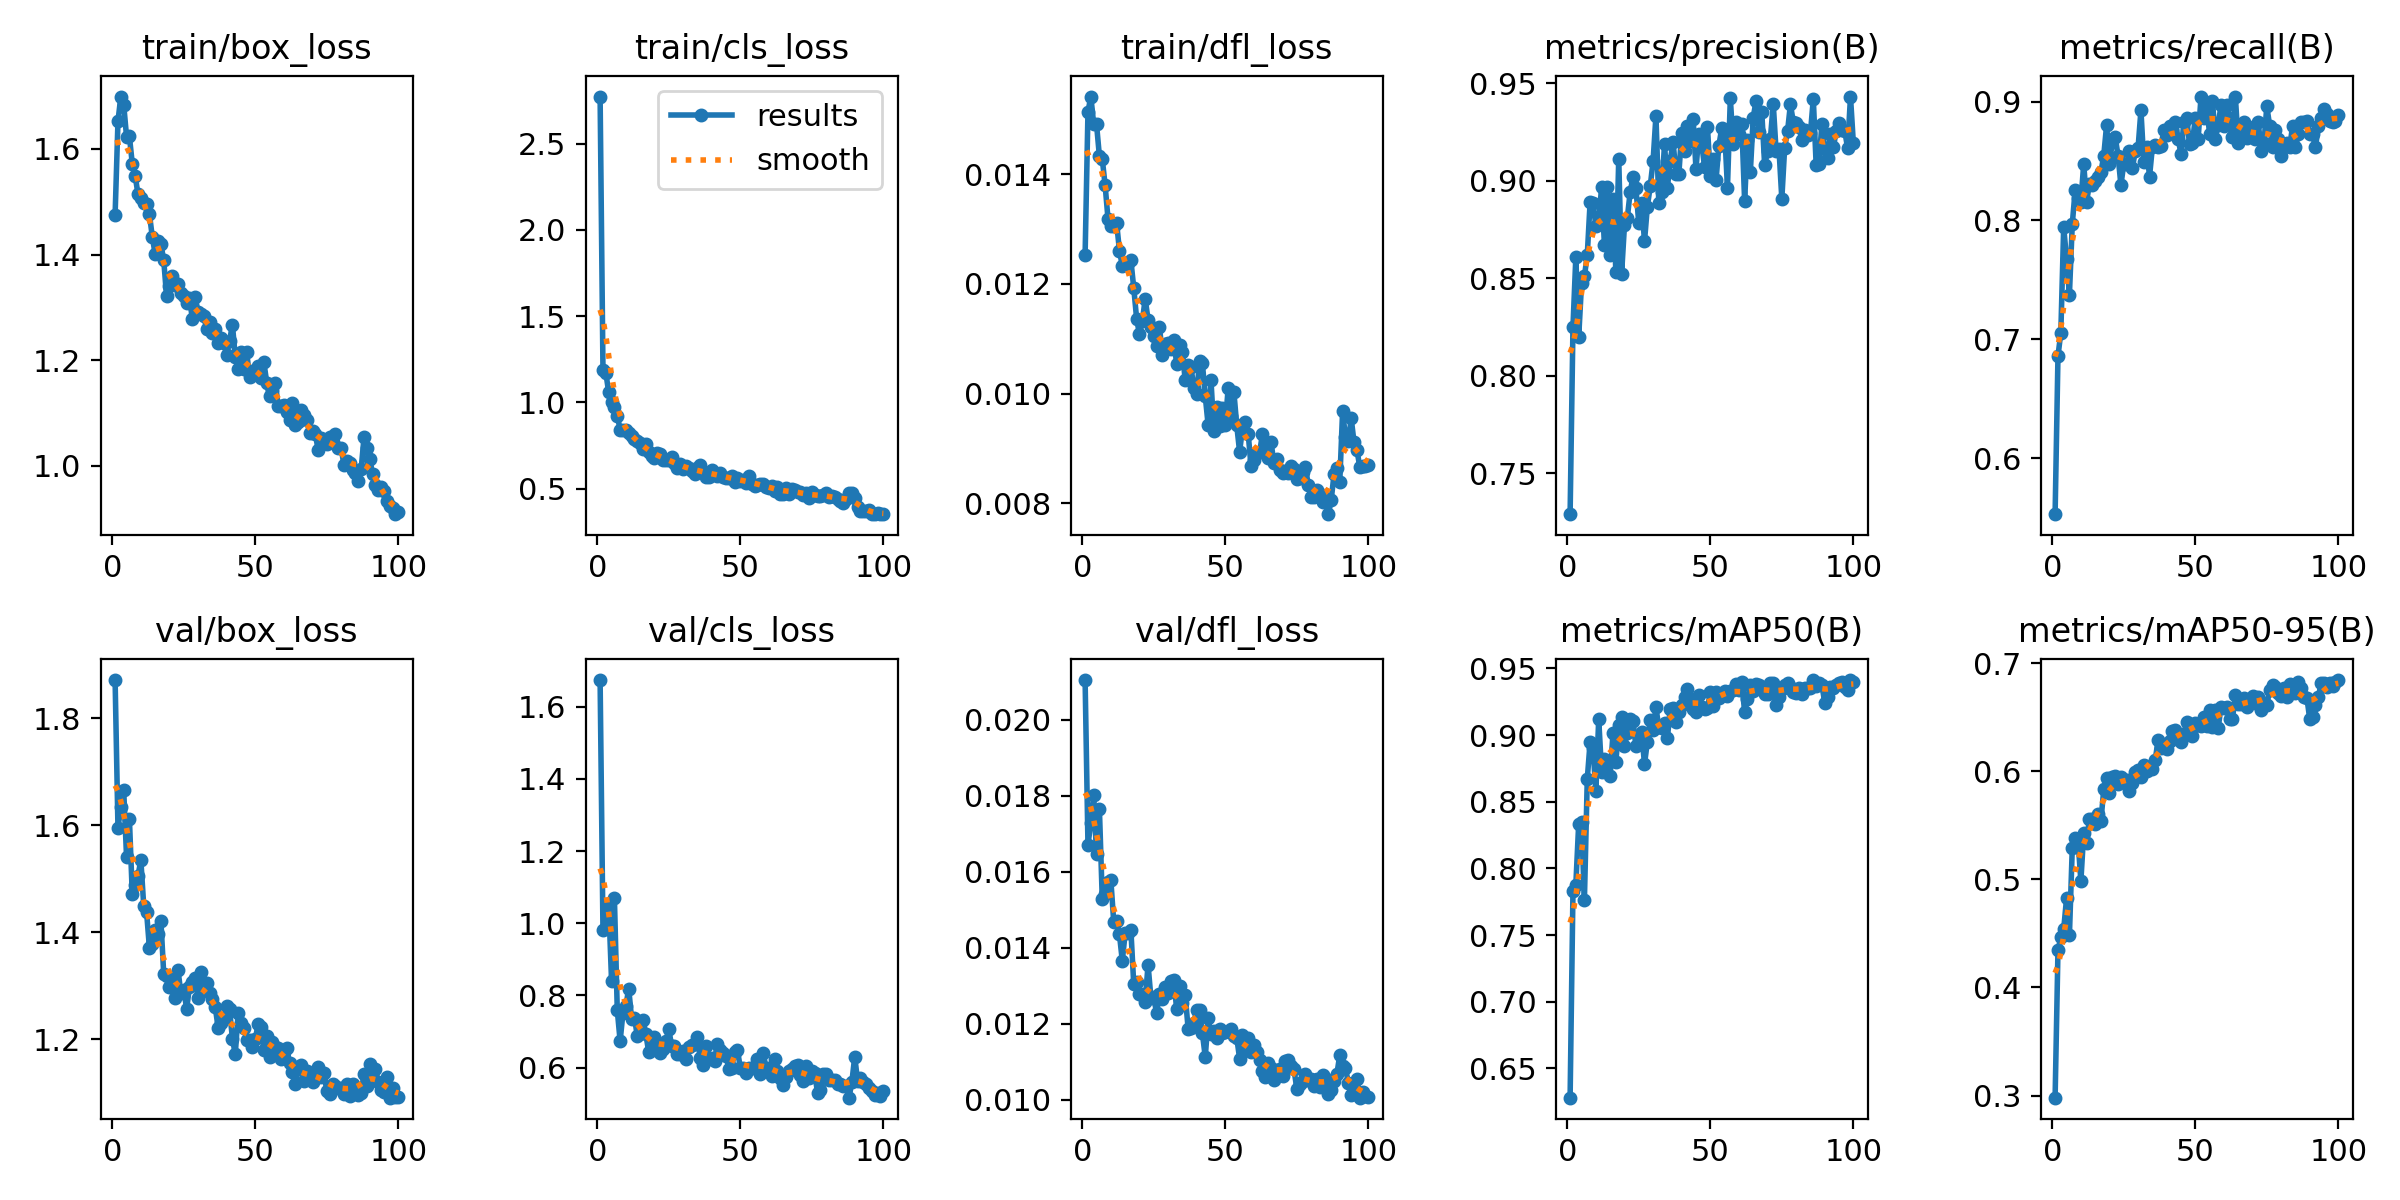

Data behind this chart, as committed beside it:
epoch, time, train/box_loss, train/cls_loss, train/dfl_loss, metrics/precision(B), metrics/recall(B), metrics/mAP50(B), metrics/mAP50-95(B), val/box_loss, val/cls_loss, val/dfl_loss, lr/pg0, lr/pg1, lr/pg2
1, 54.73, 1.475, 2.772, 0.01253, 0.7289, 0.5529, 0.6281, 0.298, 1.871, 1.674, 0.02104, 0.0006654, 0.0006654, 0.0006654
2, 101.8, 1.652, 1.19, 0.01514, 0.8251, 0.6858, 0.7832, 0.4342, 1.595, 0.9809, 0.0167, 0.001319, 0.001319, 0.001319
3, 147.7, 1.699, 1.172, 0.01542, 0.8608, 0.7057, 0.7876, 0.4462, 1.634, 0.9867, 0.01728, 0.001959, 0.001959, 0.001959
4, 193.3, 1.684, 1.059, 0.01492, 0.8197, 0.7943, 0.8335, 0.4538, 1.666, 1.054, 0.01802, 0.001941, 0.001941, 0.001941
5, 238.9, 1.623, 1.004, 0.01491, 0.8473, 0.7676, 0.835, 0.4823, 1.54, 0.8408, 0.01645, 0.001921, 0.001921, 0.001921
6, 284.5, 1.623, 0.9733, 0.01433, 0.851, 0.7376, 0.7764, 0.448, 1.611, 1.07, 0.01764, 0.001901, 0.001901, 0.001901
7, 330.3, 1.572, 0.9229, 0.01428, 0.8619, 0.7969, 0.8671, 0.5291, 1.471, 0.7593, 0.01527, 0.001881, 0.001881, 0.001881
8, 376.1, 1.549, 0.8428, 0.0138, 0.8892, 0.8253, 0.895, 0.5383, 1.488, 0.6736, 0.0154, 0.001861, 0.001861, 0.001861
9, 421.9, 1.514, 0.8379, 0.01319, 0.8886, 0.8192, 0.8905, 0.5369, 1.505, 0.7527, 0.01572, 0.001842, 0.001842, 0.001842
10, 467.7, 1.508, 0.8424, 0.01305, 0.8769, 0.8156, 0.8578, 0.4982, 1.534, 0.7703, 0.01577, 0.001822, 0.001822, 0.001822
11, 513.5, 1.498, 0.8228, 0.01306, 0.8786, 0.8475, 0.912, 0.5427, 1.449, 0.8191, 0.01468, 0.001802, 0.001802, 0.001802
12, 559.1, 1.496, 0.8038, 0.01312, 0.8968, 0.8156, 0.8723, 0.5332, 1.437, 0.7356, 0.0147, 0.001782, 0.001782, 0.001782
13, 604.6, 1.477, 0.789, 0.01261, 0.8668, 0.8307, 0.8823, 0.5559, 1.37, 0.7386, 0.01435, 0.001762, 0.001762, 0.001762
14, 650.2, 1.433, 0.7786, 0.01233, 0.8966, 0.83, 0.8786, 0.5556, 1.378, 0.6877, 0.01365, 0.001743, 0.001743, 0.001743
15, 695.6, 1.401, 0.7632, 0.01236, 0.8621, 0.8333, 0.8697, 0.5515, 1.403, 0.6956, 0.01438, 0.001723, 0.001723, 0.001723
16, 741, 1.425, 0.7331, 0.01239, 0.8905, 0.8365, 0.9018, 0.5605, 1.397, 0.7326, 0.01438, 0.001703, 0.001703, 0.001703
17, 786.7, 1.421, 0.7587, 0.01243, 0.8529, 0.8404, 0.8798, 0.5536, 1.421, 0.6927, 0.01447, 0.001683, 0.001683, 0.001683
18, 832.4, 1.389, 0.7117, 0.01193, 0.9114, 0.8546, 0.9074, 0.583, 1.321, 0.6419, 0.01303, 0.001663, 0.001663, 0.001663
19, 878.3, 1.321, 0.6896, 0.01137, 0.8523, 0.8801, 0.914, 0.5934, 1.317, 0.6485, 0.0131, 0.001644, 0.001644, 0.001644
20, 924.1, 1.341, 0.6784, 0.01108, 0.8771, 0.8475, 0.8922, 0.5799, 1.297, 0.6859, 0.01277, 0.001624, 0.001624, 0.001624
21, 969.7, 1.359, 0.7071, 0.01132, 0.881, 0.8666, 0.9019, 0.5943, 1.31, 0.6626, 0.01278, 0.001604, 0.001604, 0.001604
22, 1016, 1.342, 0.7038, 0.01173, 0.8943, 0.8701, 0.9123, 0.5953, 1.276, 0.6416, 0.01257, 0.001584, 0.001584, 0.001584
23, 1061, 1.344, 0.6641, 0.01135, 0.9021, 0.8546, 0.9103, 0.588, 1.328, 0.6526, 0.01355, 0.001564, 0.001564, 0.001564
24, 1107, 1.328, 0.664, 0.01122, 0.8963, 0.8298, 0.892, 0.5948, 1.285, 0.6725, 0.01268, 0.001545, 0.001545, 0.001545
25, 1152, 1.322, 0.6664, 0.01106, 0.8782, 0.8475, 0.899, 0.5899, 1.291, 0.7065, 0.01269, 0.001525, 0.001525, 0.001525
26, 1198, 1.309, 0.6814, 0.01086, 0.8888, 0.8475, 0.9025, 0.5914, 1.257, 0.6601, 0.01227, 0.001505, 0.001505, 0.001505
27, 1243, 1.317, 0.6515, 0.01121, 0.8689, 0.8582, 0.8783, 0.582, 1.297, 0.6608, 0.01277, 0.001485, 0.001485, 0.001485
28, 1289, 1.278, 0.622, 0.01071, 0.8867, 0.844, 0.895, 0.5894, 1.306, 0.6366, 0.01265, 0.001465, 0.001465, 0.001465
29, 1334, 1.32, 0.6428, 0.0109, 0.8972, 0.8582, 0.911, 0.5995, 1.314, 0.6368, 0.01295, 0.001446, 0.001446, 0.001446
30, 1380, 1.29, 0.6142, 0.01092, 0.9101, 0.8611, 0.9041, 0.601, 1.276, 0.6461, 0.0128, 0.001426, 0.001426, 0.001426
31, 1426, 1.288, 0.6338, 0.01081, 0.9333, 0.8926, 0.9208, 0.5945, 1.325, 0.6247, 0.01312, 0.001406, 0.001406, 0.001406
32, 1474, 1.284, 0.6219, 0.01097, 0.8886, 0.8489, 0.906, 0.6061, 1.295, 0.6569, 0.01314, 0.001386, 0.001386, 0.001386
33, 1520, 1.258, 0.6004, 0.01054, 0.8941, 0.8617, 0.9055, 0.5998, 1.305, 0.6625, 0.01238, 0.001366, 0.001366, 0.001366
34, 1568, 1.272, 0.5862, 0.01089, 0.9188, 0.8369, 0.9093, 0.6037, 1.286, 0.6661, 0.01298, 0.001347, 0.001347, 0.001347
35, 1614, 1.252, 0.6224, 0.01076, 0.8964, 0.8617, 0.8977, 0.6018, 1.275, 0.6838, 0.01254, 0.001327, 0.001327, 0.001327
36, 1659, 1.259, 0.6349, 0.01024, 0.9103, 0.8637, 0.9197, 0.6105, 1.26, 0.6261, 0.01275, 0.001307, 0.001307, 0.001307
37, 1705, 1.233, 0.5964, 0.01052, 0.92, 0.8617, 0.9206, 0.6287, 1.221, 0.6063, 0.01187, 0.001287, 0.001287, 0.001287
38, 1750, 1.243, 0.568, 0.01049, 0.9034, 0.8627, 0.9102, 0.6212, 1.229, 0.6612, 0.01189, 0.001267, 0.001267, 0.001267
39, 1796, 1.233, 0.568, 0.0101, 0.9034, 0.8759, 0.9172, 0.6243, 1.24, 0.6246, 0.01201, 0.001248, 0.001248, 0.001248
40, 1842, 1.209, 0.6069, 0.00999, 0.9248, 0.8719, 0.9225, 0.6208, 1.262, 0.6278, 0.01237, 0.001228, 0.001228, 0.001228
41, 1888, 1.236, 0.5919, 0.0106, 0.9151, 0.8796, 0.9286, 0.628, 1.256, 0.6196, 0.01235, 0.001208, 0.001208, 0.001208
42, 1933, 1.268, 0.5714, 0.01055, 0.9282, 0.8759, 0.9348, 0.6368, 1.201, 0.6651, 0.01174, 0.001188, 0.001188, 0.001188
43, 1979, 1.206, 0.5895, 0.00995, 0.9202, 0.883, 0.9269, 0.6378, 1.172, 0.648, 0.01112, 0.001168, 0.001168, 0.001168
44, 2025, 1.183, 0.5706, 0.00943, 0.932, 0.8688, 0.92, 0.6304, 1.248, 0.6401, 0.01214, 0.001149, 0.001149, 0.001149
45, 2070, 1.215, 0.5604, 0.01024, 0.9061, 0.8559, 0.9175, 0.6269, 1.229, 0.6331, 0.01173, 0.001129, 0.001129, 0.001129
46, 2116, 1.183, 0.5615, 0.00932, 0.9239, 0.883, 0.9303, 0.6345, 1.222, 0.5955, 0.0118, 0.001109, 0.001109, 0.001109
47, 2161, 1.215, 0.5712, 0.00975, 0.9191, 0.886, 0.9212, 0.6456, 1.198, 0.599, 0.01163, 0.001089, 0.001089, 0.001089
48, 2207, 1.168, 0.5405, 0.00941, 0.9069, 0.864, 0.9195, 0.6392, 1.198, 0.6437, 0.01187, 0.001069, 0.001069, 0.001069
49, 2253, 1.179, 0.5605, 0.00974, 0.9277, 0.8652, 0.9204, 0.6323, 1.185, 0.6496, 0.01176, 0.00105, 0.00105, 0.00105
50, 2298, 1.176, 0.5438, 0.00943, 0.9027, 0.8865, 0.9323, 0.6447, 1.199, 0.5988, 0.01177, 0.00103, 0.00103, 0.00103
51, 2344, 1.19, 0.5503, 0.0101, 0.911, 0.8688, 0.9215, 0.6425, 1.228, 0.6, 0.0118, 0.00101, 0.00101, 0.00101
52, 2390, 1.167, 0.5308, 0.0096, 0.9003, 0.9043, 0.9321, 0.6414, 1.223, 0.5858, 0.01187, 0.0009902, 0.0009902, 0.0009902
53, 2438, 1.196, 0.5757, 0.01003, 0.9181, 0.8865, 0.9275, 0.65, 1.179, 0.5992, 0.01167, 0.0009704, 0.0009704, 0.0009704
54, 2485, 1.157, 0.5268, 0.00942, 0.927, 0.8972, 0.9308, 0.6417, 1.205, 0.5994, 0.01163, 0.0009506, 0.0009506, 0.0009506
55, 2533, 1.133, 0.5179, 0.00894, 0.9262, 0.8723, 0.9331, 0.6569, 1.167, 0.599, 0.01108, 0.0009308, 0.0009308, 0.0009308
56, 2589, 1.144, 0.52, 0.00936, 0.8964, 0.9007, 0.9297, 0.6409, 1.195, 0.6243, 0.0117, 0.000911, 0.000911, 0.000911
57, 2660, 1.158, 0.527, 0.00949, 0.9423, 0.8685, 0.9331, 0.6567, 1.185, 0.5818, 0.01134, 0.0008912, 0.0008912, 0.0008912
58, 2744, 1.113, 0.5273, 0.00927, 0.9186, 0.8807, 0.9339, 0.6401, 1.183, 0.6409, 0.01161, 0.0008714, 0.0008714, 0.0008714
59, 2832, 1.114, 0.5102, 0.00867, 0.9301, 0.8969, 0.938, 0.6593, 1.162, 0.5991, 0.01125, 0.0008516, 0.0008516, 0.0008516
60, 2918, 1.116, 0.5066, 0.00879, 0.9241, 0.8794, 0.9337, 0.658, 1.175, 0.598, 0.01144, 0.0008318, 0.0008318, 0.0008318
... 40 more rows
